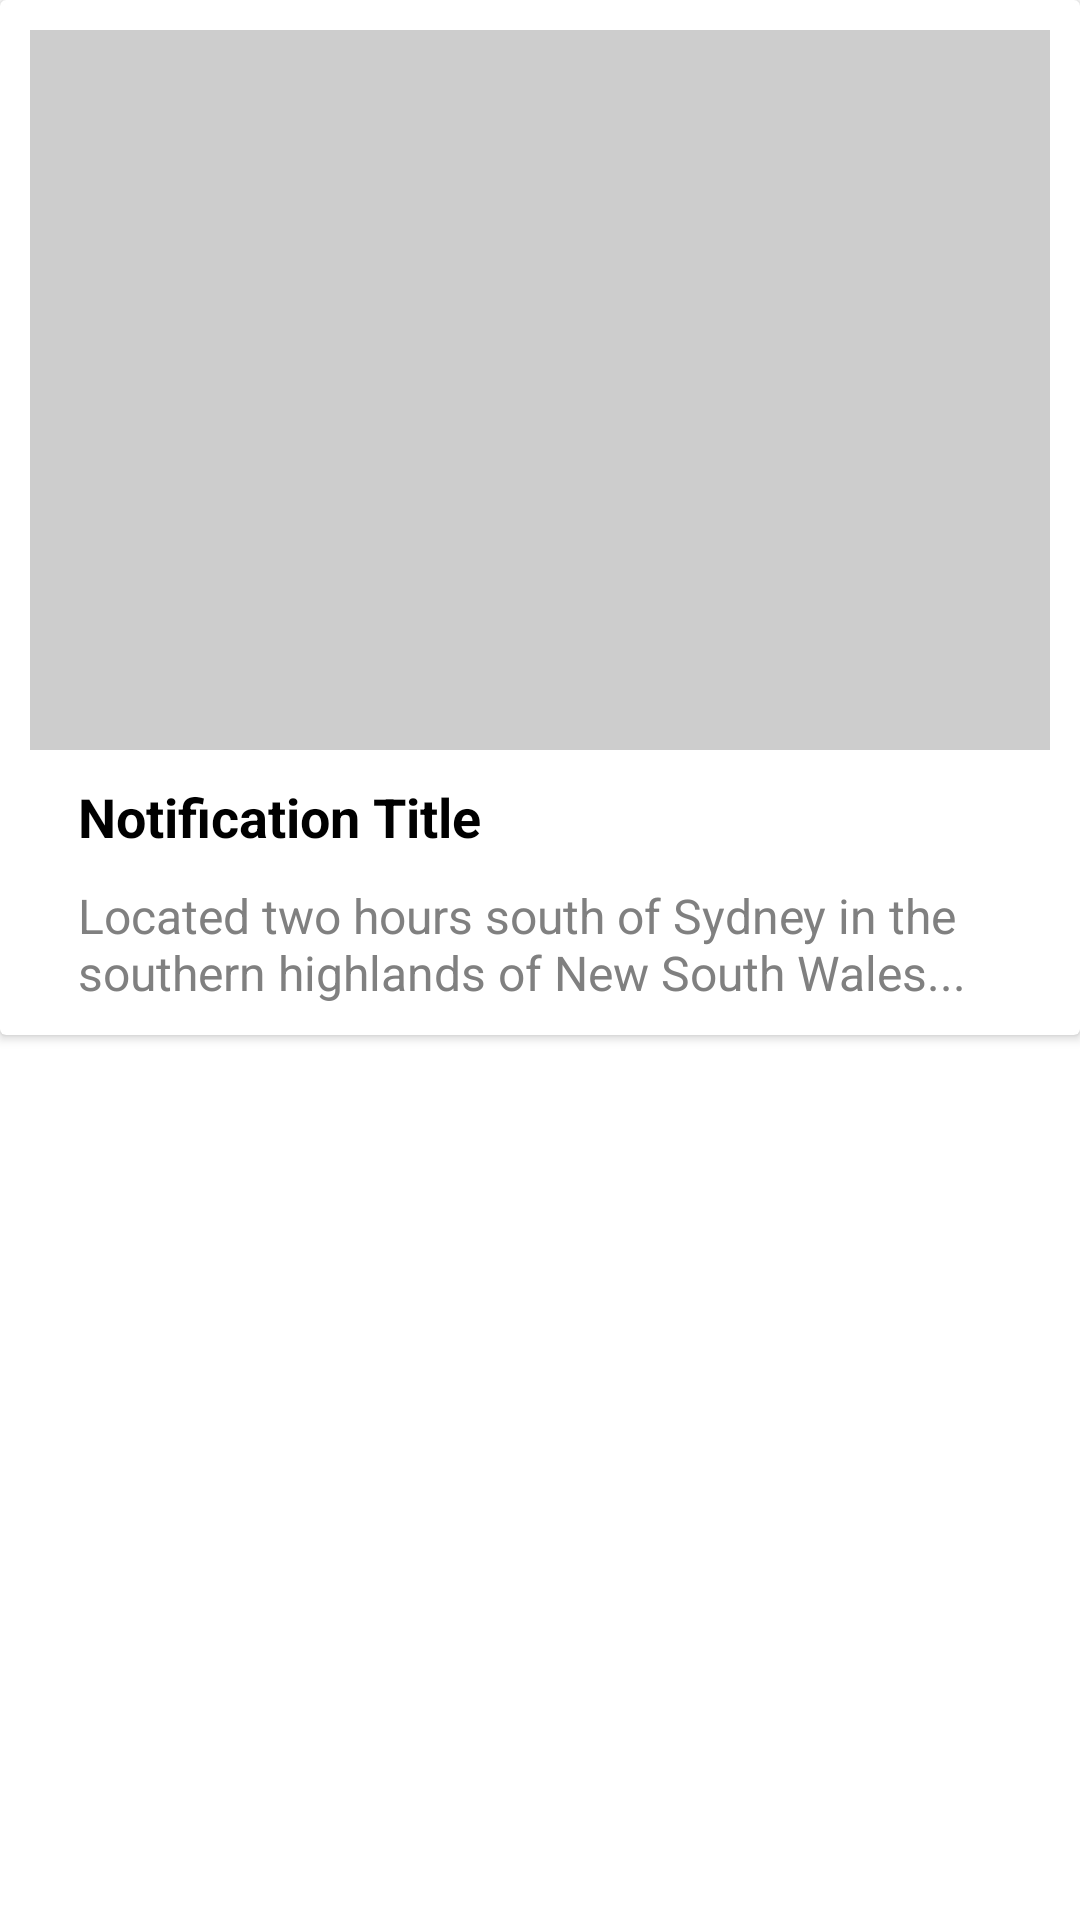

Layout XML and referenced resources for this Android screen:
<!-- AndroidManifest.xml: application theme Theme.HomeGestures -->
<!-- res/layout/card_layout_notification_screen.xml -->
<?xml version="1.0" encoding="utf-8"?>
<androidx.constraintlayout.widget.ConstraintLayout xmlns:android="http://schemas.android.com/apk/res/android"
    android:layout_width="match_parent"
    android:layout_height="wrap_content"
    xmlns:app="http://schemas.android.com/apk/res-auto">

    <androidx.cardview.widget.CardView
        android:id="@+id/card_view_notification"
        android:layout_width="match_parent"
        android:layout_height="wrap_content"
        android:elevation="3dp"
        android:clickable="true"
        android:focusable="true"
        app:layout_constraintTop_toTopOf="parent"
        app:layout_constraintStart_toStartOf="parent">

        <androidx.constraintlayout.widget.ConstraintLayout
            android:layout_width="match_parent"
            android:layout_height="wrap_content"
            android:layout_margin="10dp"
            android:clickable="true"
            android:focusable="true"
            >

            <com.google.android.material.imageview.ShapeableImageView
                android:id="@+id/notification_img"
                android:layout_width="match_parent"
                android:layout_height="250dp"
                android:background="@color/very_light_grey"
                app:layout_constraintTop_toTopOf="parent"
                android:paddingBottom="10dp"
                android:clickable="true"
                android:focusable="true"
                />

            <com.google.android.material.textview.MaterialTextView
                android:id="@+id/txt_notification_title"
                android:layout_width="match_parent"
                android:layout_height="wrap_content"
                app:layout_constraintTop_toBottomOf="@+id/notification_img"
                android:text="Notification Title"
                android:textColor="@color/black"
                android:textStyle="bold"
                android:textSize="18sp"
                android:layout_marginStart="16dp"
                app:layout_constraintStart_toStartOf="parent"
                android:paddingBottom="10dp"
                android:clickable="true"
                android:focusable="true"
                />

            <com.google.android.material.textview.MaterialTextView
                android:id="@+id/txt_notification_description"
                android:layout_width="match_parent"
                android:layout_height="wrap_content"
                app:layout_constraintTop_toBottomOf="@id/txt_notification_title"
                app:layout_constraintStart_toStartOf="parent"
                android:layout_marginStart="16dp"
                android:text="Located two hours south of Sydney in the southern highlands of New South Wales..."
                android:textSize="16sp"
                android:textColor="@color/grey"
                android:clickable="true"
                android:focusable="true"
                />



        </androidx.constraintlayout.widget.ConstraintLayout>


    </androidx.cardview.widget.CardView>

</androidx.constraintlayout.widget.ConstraintLayout>
<!-- resources referenced by this layout -->
<resources>
  <color name="black">#FF000000</color>
  <color name="grey">#808080</color>
  <color name="very_light_grey">#CDCDCD</color>
  <style name="Theme.HomeGestures" parent="Theme.MaterialComponents.Light.NoActionBar">
          
          <item name="colorPrimary">@color/black</item>
          <item name="colorPrimaryVariant">@color/black</item>
          <item name="colorOnPrimary">@color/white</item>
          
          <item name="colorSecondary">@color/teal_200</item>
          <item name="colorSecondaryVariant">@color/teal_700</item>
          <item name="colorOnSecondary">@color/black</item>
          
          <item name="android:statusBarColor" tools:targetApi="l">?attr/colorPrimaryVariant</item>
          
      </style>
  <color name="white">#FFFFFFFF</color>
  <color name="teal_200">#FF03DAC5</color>
  <color name="teal_700">#FF018786</color>
</resources>
